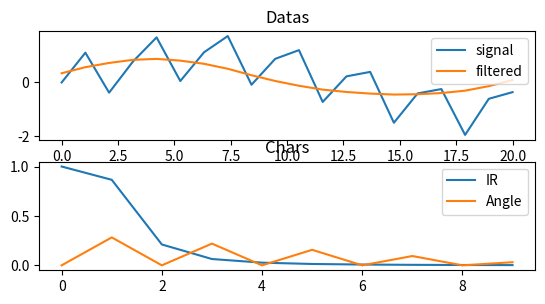

The matplotlib source for this figure: (Note: this script raises an exception after producing the figure.)
import random
import math
import matplotlib.pyplot as plt
import numpy as np

pi2 = np.pi * 2.0


def create_filter_butterworth(signalLength, sampleFreq, order, f0, Gain):
    nBins = signalLength // 2
    binWidth = sampleFreq / signalLength
    
    filt = np.array([0 for i in range(nBins)], dtype=complex)
    
    for i in range(nBins):
        binFreq = binWidth * i
        gain = Gain / np.sqrt(1 + np.power(binFreq / f0, 2 * order))
        filt[i] = gain
        
#     df = 2 * np.pi / f0
#     filt[i] *= np.exp(1j * df * i)
    
    rect = [1 if i < 10 else 0 for i in range(signalLength)]
    rect = np.fft.fft(rect)[:len(rect) // 2]
    
    for i in range(len(filt)):
        filt[i] *= np.exp(1j * -np.angle(rect[i]))
    return filt

def apply_filter_butterworth(s, filt):
    N = len(s)
    ffts = np.fft.fft(s)
    
    nBins = N // 2
    
    for i in range(nBins):
        ffts[i] *= filt[i]
        ffts[N - i - 1] *= filt[i]
    return np.real(np.fft.ifft(ffts))

def impulse_response_butterworth(filt):
    return filt

def prod(iterable):
    from functools import reduce
    from operator import mul
    return reduce(mul, iterable, 1)



def transfer_function_butterworth(Rp, Rs, w0, w1):
    ep = np.sqrt(np.power(10, float(Rp) / 10.) - 1)
    es = np.sqrt(np.power(10, float(Rs) / 10.) - 1)
    k = (w0) / float(w1)

    #print w0, w1, k
    k1 = float(ep) / float(es)
    N = int(np.ceil(np.log(k1) / np.log(k))) # xz

    L = N // 2
    r = N % 2
    a = np.power(float(ep), - 1. / N)
    th = [(2 * n + 1) / 2 / N * np.pi for n in range(L)]
    
    return lambda s: 1. / (ep * np.power(s + a, r) * prod(s*s + 2*a*np.sin(thn)*s + a*a for thn in th))




N = 20
T = 1.0 * N # s

Fs = 25
f1 = 1
f2 = 8
w1 = 2 * np.pi * f1
w2 = 2 * np.pi * f2

t = np.linspace(0, T, N)
s = [np.sin(w1 / Fs * i) + np.sin(w2 / Fs * i) for i in t]

filt = create_filter_butterworth(N, 25, 3, 1.5, 1.0)
fs = apply_filter_butterworth(s, filt)
# fs = butterworth_filter(s, 25, 3, 1.5, 1.0)
ir = impulse_response_butterworth(filt)

sym = np.append(ir[::-1], ir)

coeffs = np.fft.ifft(sym.real) * 10
#coeffs = coeffs[:len(coeffs) // 2]

#coeffs[2:-2] = 0

#coeffs = np.fft.fft(coeffs)


numPlots = 3


plt.subplot(numPlots, 1, 1).set_title('Datas')

plt.plot(t, s, label='signal')

plt.plot(t, fs, label='filtered')



plt.legend(loc='upper right')

plt.subplot(numPlots, 1, 2).set_title('Chars')


plt.plot([i for i in range(len(ir.real))], np.absolute(ir), label='IR')

plt.plot([i for i in range(len(ir.real))], np.angle(ir) * 0.2, label='Angle')

plt.legend(loc='upper right')





N = 50
T = 10.0 # s

t = np.linspace(0, T, N)
s = np.ones(N)

df = 1. / T
k = [i * df for i in range(N)]

HGen = transfer_function_butterworth(20, 30, 1.0, 5.0)

afr = [np.power(np.absolute(HGen(1j*i)), 2) for i in k]
phase = [np.angle(HGen(1j*i)) for i in k]
ir = np.fft.fft(afr)

ir = ir[:len(ir) / 2]

plt.subplot(numPlots, 1, 3).set_title('Chars')



plt.plot(k, afr, label='AFR')


plt.plot([i for i in range(len(coeffs.real))], np.real(coeffs), label='real')

plt.plot([i for i in range(len(coeffs.imag))], np.imag(coeffs), label='imag')

#plt.plot(k, phase, label='Phase')

#plt.plot(k, np.absolute(ir), label='IR')

plt.legend(loc='upper right')












plt.show()

